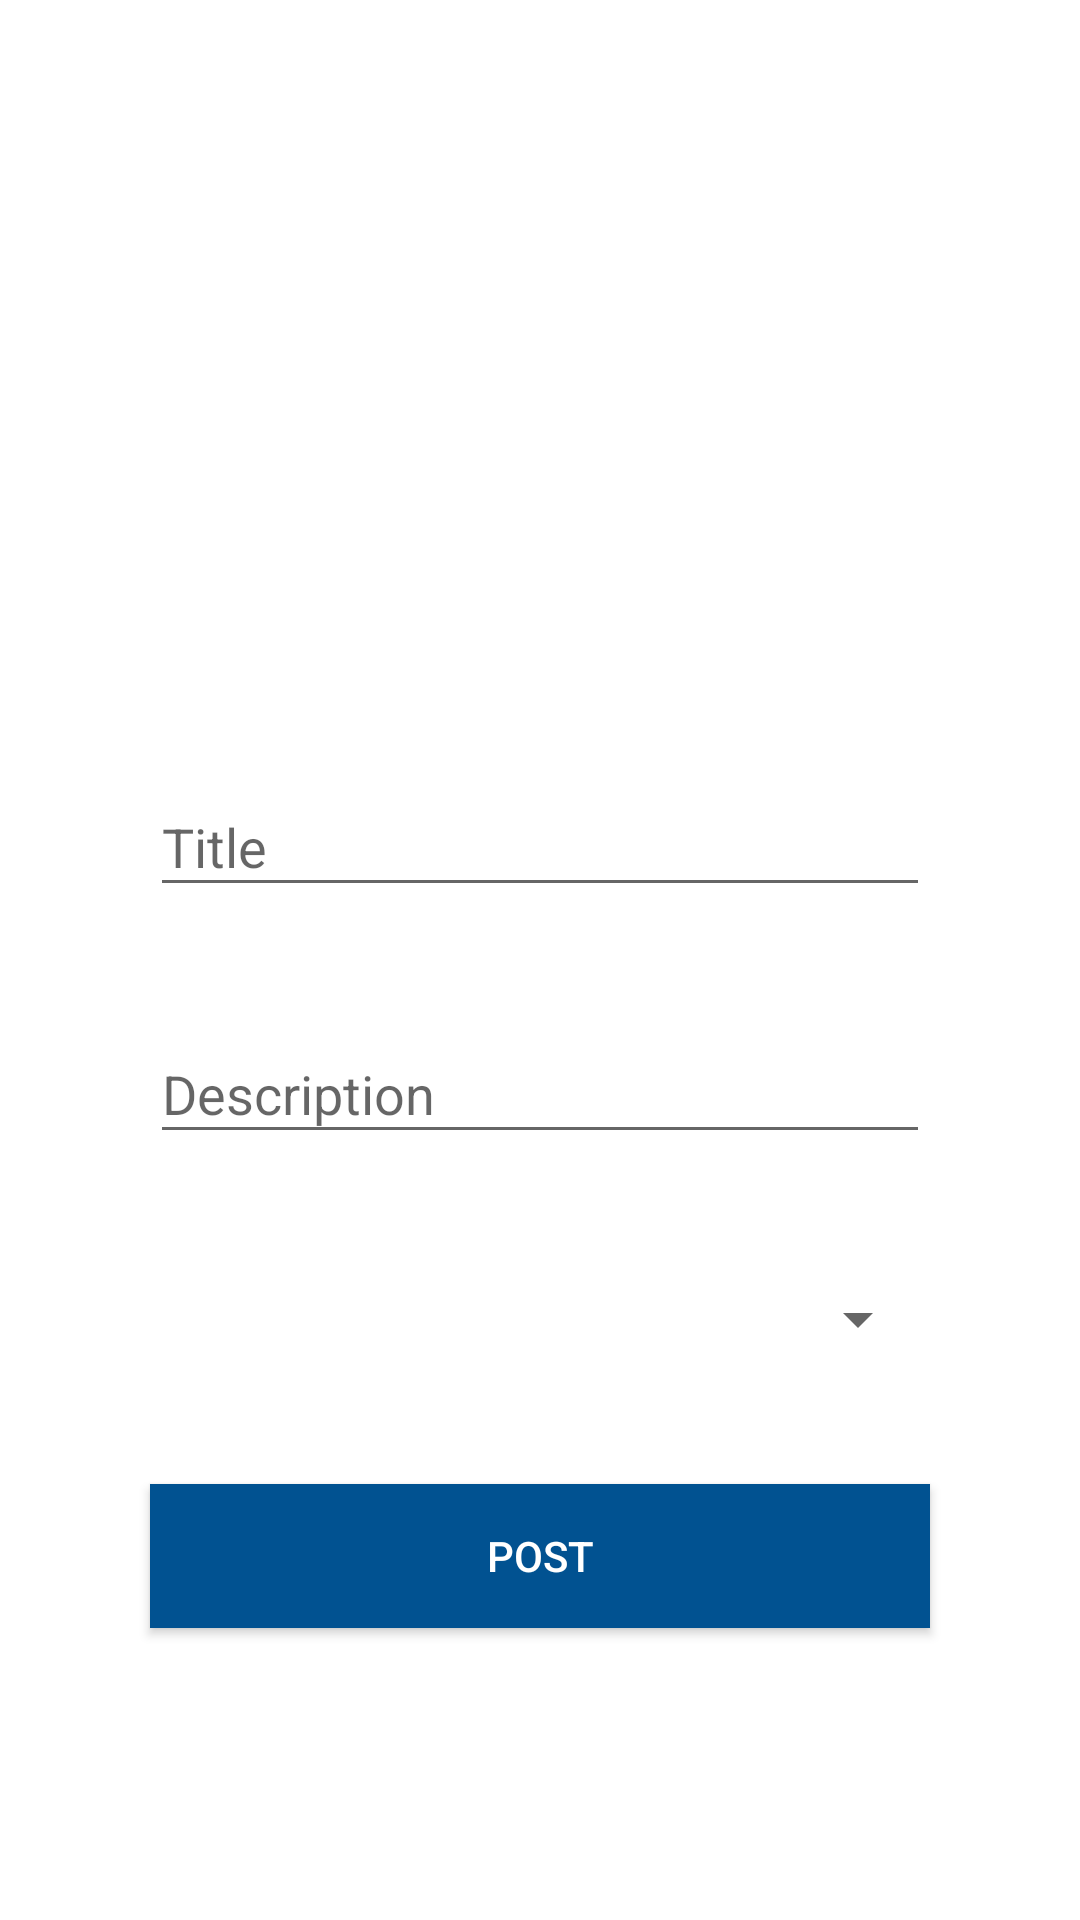

The Android layout XML behind this screen, and the referenced resources:
<!-- AndroidManifest.xml: application theme AppTheme -->
<!-- res/layout/fragment_ask_question.xml -->
<?xml version="1.0" encoding="utf-8"?>
<androidx.constraintlayout.widget.ConstraintLayout xmlns:android="http://schemas.android.com/apk/res/android"
    xmlns:app="http://schemas.android.com/apk/res-auto"
    xmlns:tools="http://schemas.android.com/tools"
    android:layout_width="match_parent"
    android:layout_height="match_parent"
    tools:context=".Activity.AskQuestion">
    <RelativeLayout
        android:layout_width="match_parent"
        android:layout_height="match_parent"
        app:layout_constraintTop_toTopOf="parent"
        app:layout_constraintBottom_toBottomOf="parent"
        app:layout_constraintLeft_toLeftOf="parent"
        app:layout_constraintRight_toRightOf="parent"
        android:background="@color/white"

        >

        <ImageView
            android:id="@+id/select_image_by_user"
            android:layout_width="match_parent"
            android:layout_height="200dp"
            android:layout_marginHorizontal="50dp"
            android:src="@drawable/pic7"
            />

        <androidx.appcompat.widget.AppCompatImageButton
            android:id="@+id/camera"
            android:layout_width="50dp"
            android:layout_height="50dp"
            android:src="@drawable/ic_camera_alt_black_24dp"
            android:layout_below="@+id/select_image_by_user"
            android:layout_centerInParent="true"
            android:background="@android:color/transparent"
            android:scaleType="fitXY"
            />


        <com.google.android.material.textfield.TextInputLayout
            android:id="@+id/titleInputLayout"
            android:layout_width="match_parent"
            android:layout_height="wrap_content"
            android:layout_marginHorizontal="50dp"
            android:layout_below="@id/camera"
            >

            <com.google.android.material.textfield.TextInputEditText
                android:id="@+id/p_title"
                android:layout_width="match_parent"
                android:layout_height="match_parent"
                android:focusableInTouchMode="true"
                android:hint="Title"
                android:maxLength="100"
                android:maxLines="1"
                android:textColorHint="@color/colorPrimaryDark"
                android:textSize="18sp"
                />


        </com.google.android.material.textfield.TextInputLayout>


        <com.google.android.material.textfield.TextInputLayout
            android:id="@+id/descInputLayout"
            android:layout_below="@+id/titleInputLayout"
            android:layout_width="match_parent"
            android:layout_height="wrap_content"
            android:layout_marginTop="30dp"
            android:layout_marginHorizontal="50dp"
            >
            <com.google.android.material.textfield.TextInputEditText
                android:id="@+id/p_des"
                android:layout_width="match_parent"
                android:layout_height="match_parent"
                android:layout_marginTop="10dp"
                android:focusableInTouchMode="true"
                android:hint="Description"
                android:maxLines="5"
                android:verticalScrollbarPosition="right"
                android:scrollbars="vertical"
                android:textColorHint="@color/colorPrimaryDark"
                android:textSize="18sp"
                />

        </com.google.android.material.textfield.TextInputLayout>


        <androidx.appcompat.widget.AppCompatSpinner
            android:id="@+id/categorySpinner"
            android:layout_width="match_parent"
            android:layout_height="50dp"
            android:layout_marginTop="30dp"
            android:dropDownWidth="545dp"
            android:focusable="true"
            android:layout_below="@+id/descInputLayout"
            android:layout_marginHorizontal="50dp"
            />

        <Button
            android:id="@+id/submit_post"
            android:layout_width="match_parent"
            android:layout_height="wrap_content"
            android:layout_below="@id/categorySpinner"
            android:layout_centerHorizontal="true"
            android:layout_marginTop="30dp"
            android:text="Post"
            android:layout_marginHorizontal="50dp"
            android:textColor="@color/white"
            android:background="@color/colorPrimary"
            />

    </RelativeLayout>
</androidx.constraintlayout.widget.ConstraintLayout>
<!-- resources referenced by this layout -->
<resources>
  <color name="colorPrimary">#015291</color>
  <color name="colorPrimaryDark">#024071</color>
  <color name="white">#ffffff</color>
  <style name="AppTheme" parent="Theme.AppCompat.Light.DarkActionBar">
          
          <item name="colorPrimary">@color/colorPrimary</item>
          <item name="colorPrimaryDark">@color/colorPrimaryDark</item>
          <item name="colorAccent">@color/colorAccent</item>
      </style>
  <color name="colorAccent">#015291</color>
</resources>
